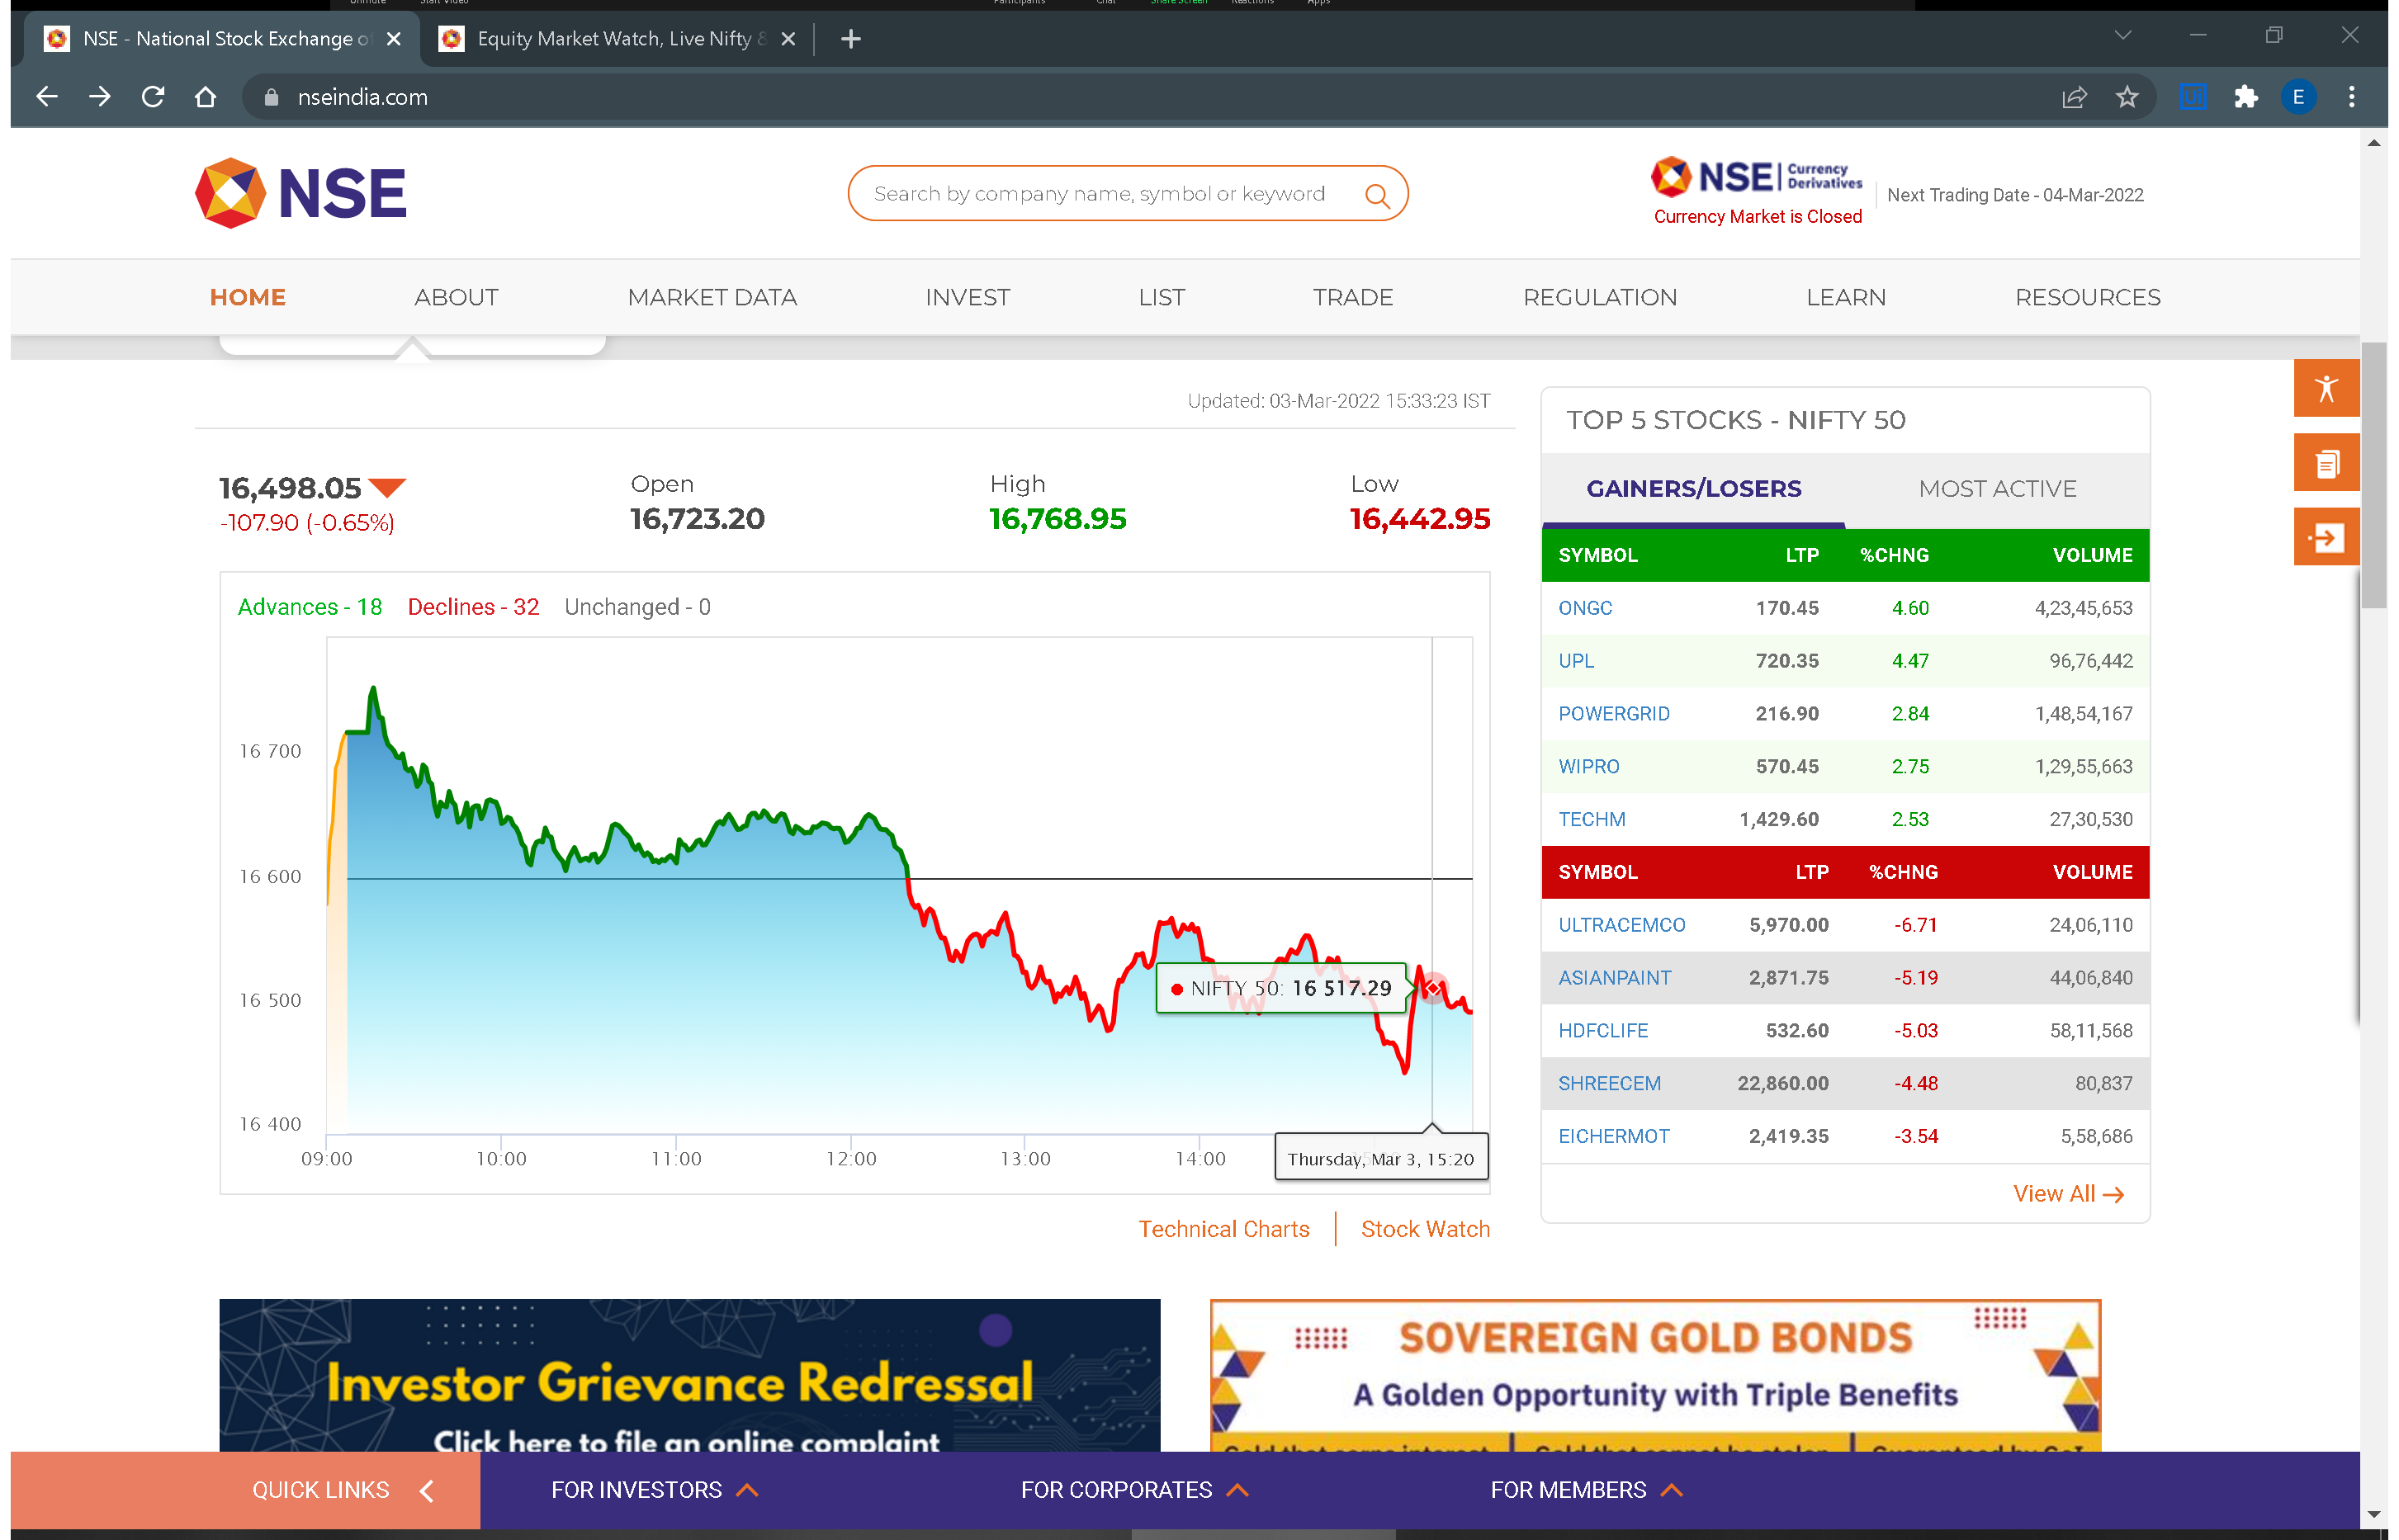
Workflow: ExtractStructuredData_NSEindia

Step 1: Attach Browser 'NSE Natio Page' in window 'NSE - National Stock Exchange of India Ltd: Live Share/Stock Market News & Updates, Quotes- Nseindia.com' (chrome.exe)

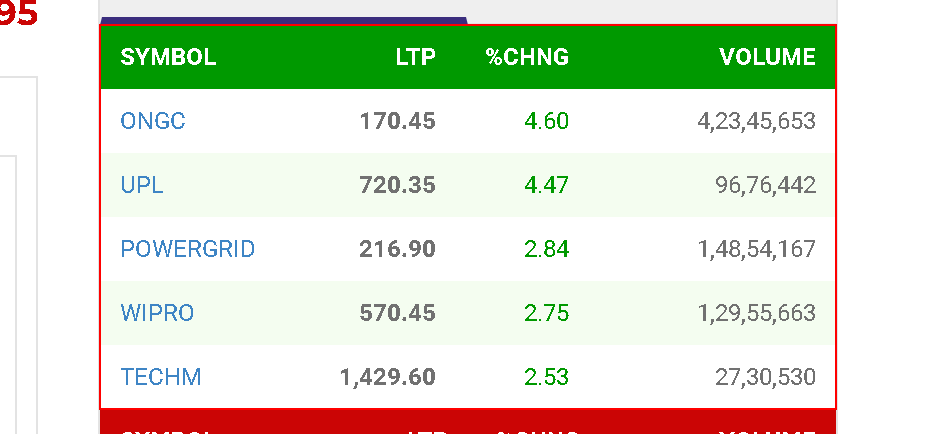
Step 2: get-text from the table

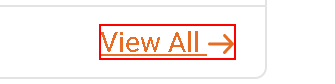
Step 3: click on the link in window 'NSE - National Stock Exchange of India Ltd: Live Share/Stock Market News & Updates, Quotes- Nseindia.com' (chrome.exe)

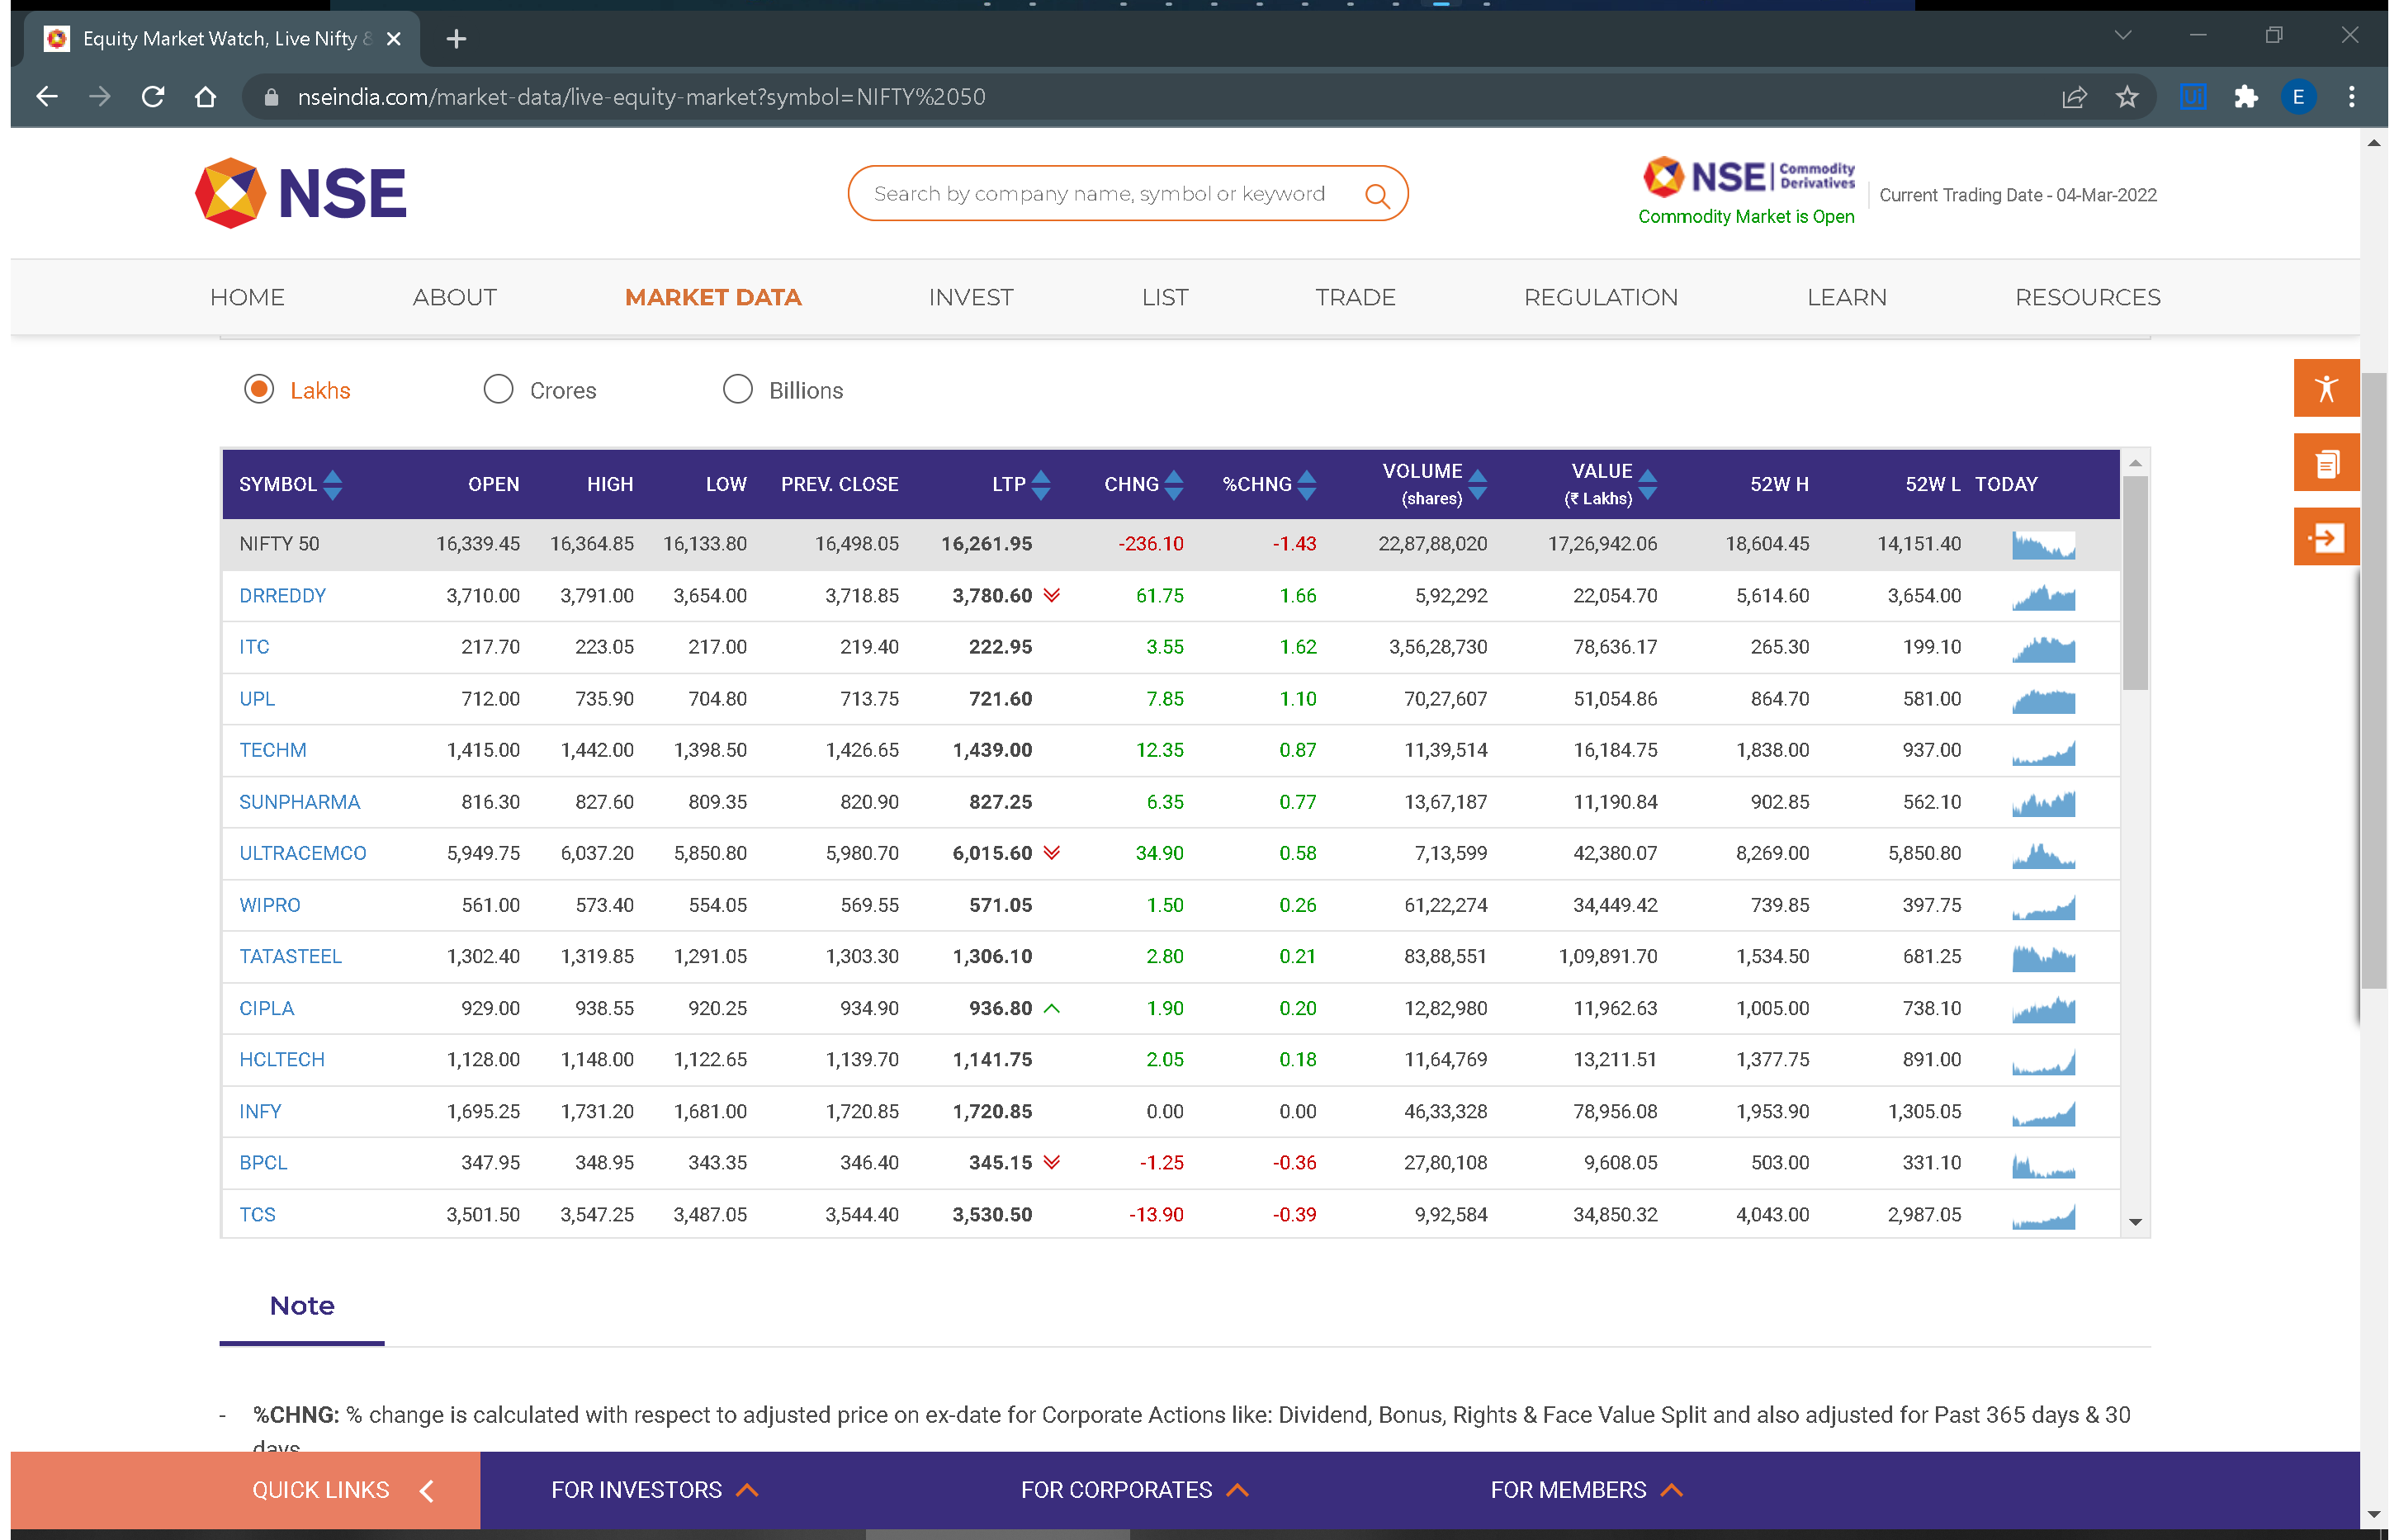
Step 4: Attach Browser 'EquityMar Page' in window 'Equity Market Watch, Live Nifty & Sensex Charts & News - NSE India' (chrome.exe)

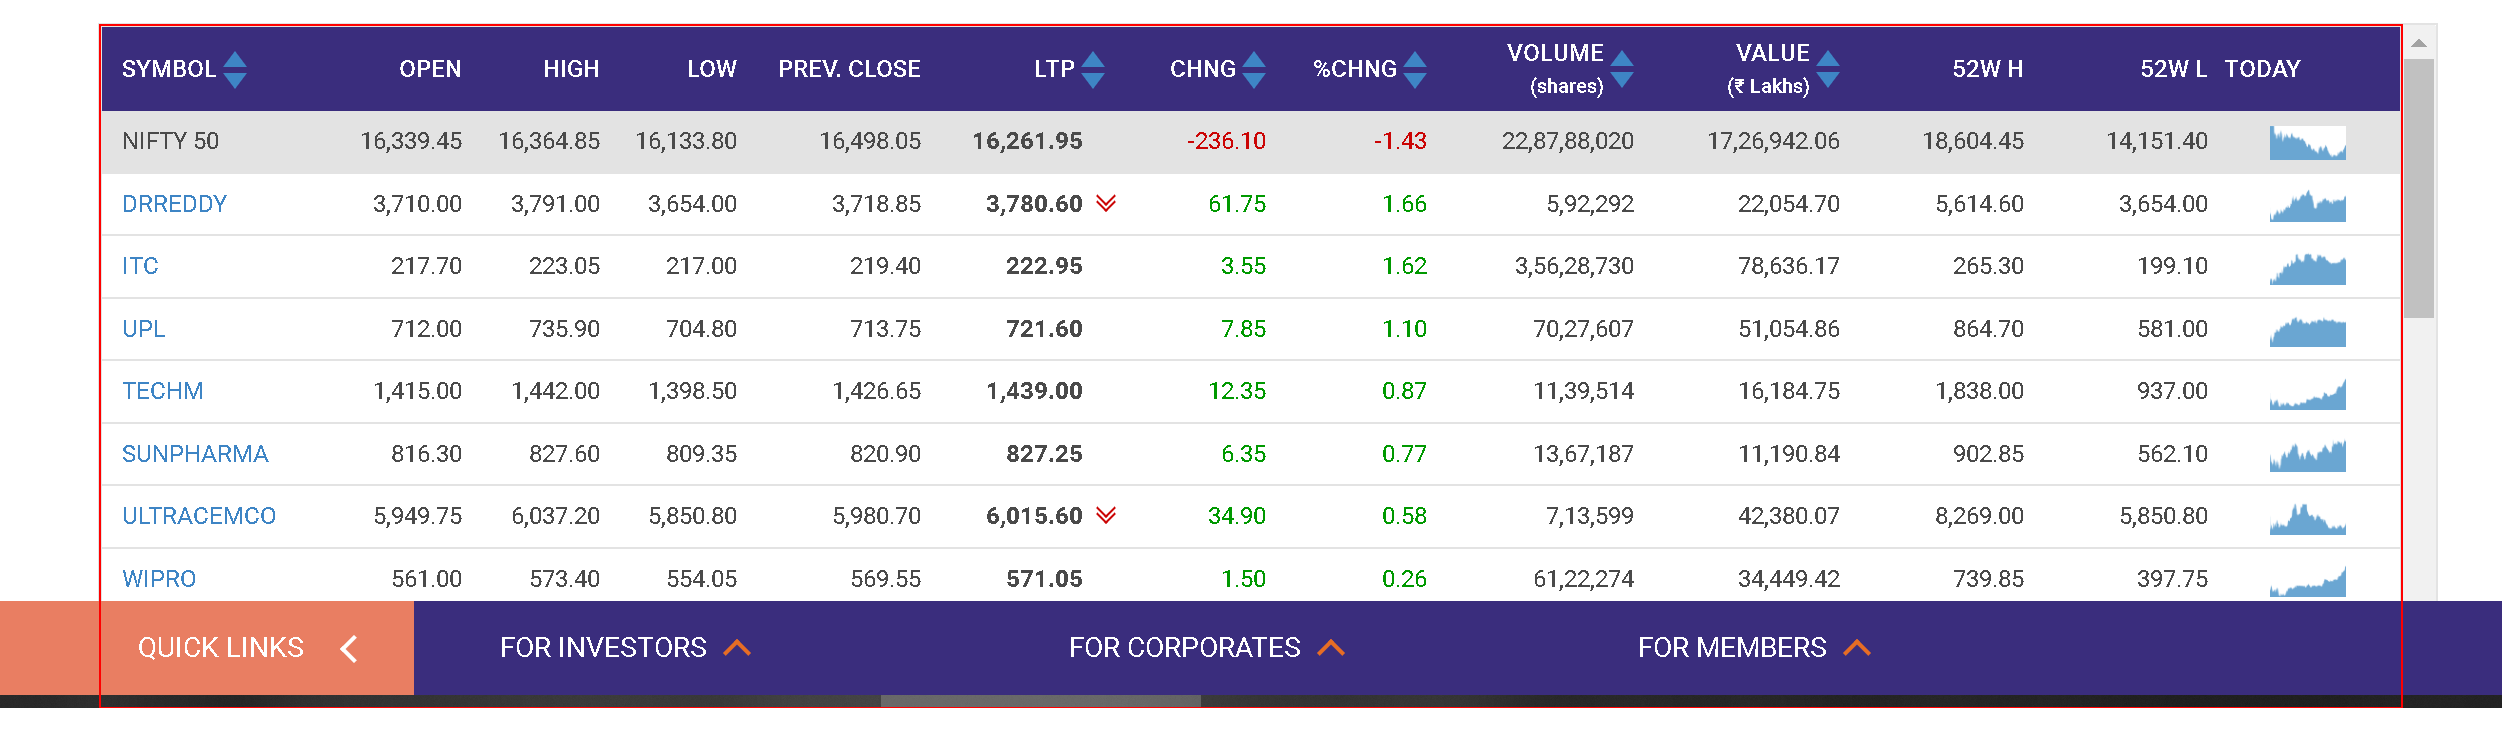
Step 5: get-text from the table